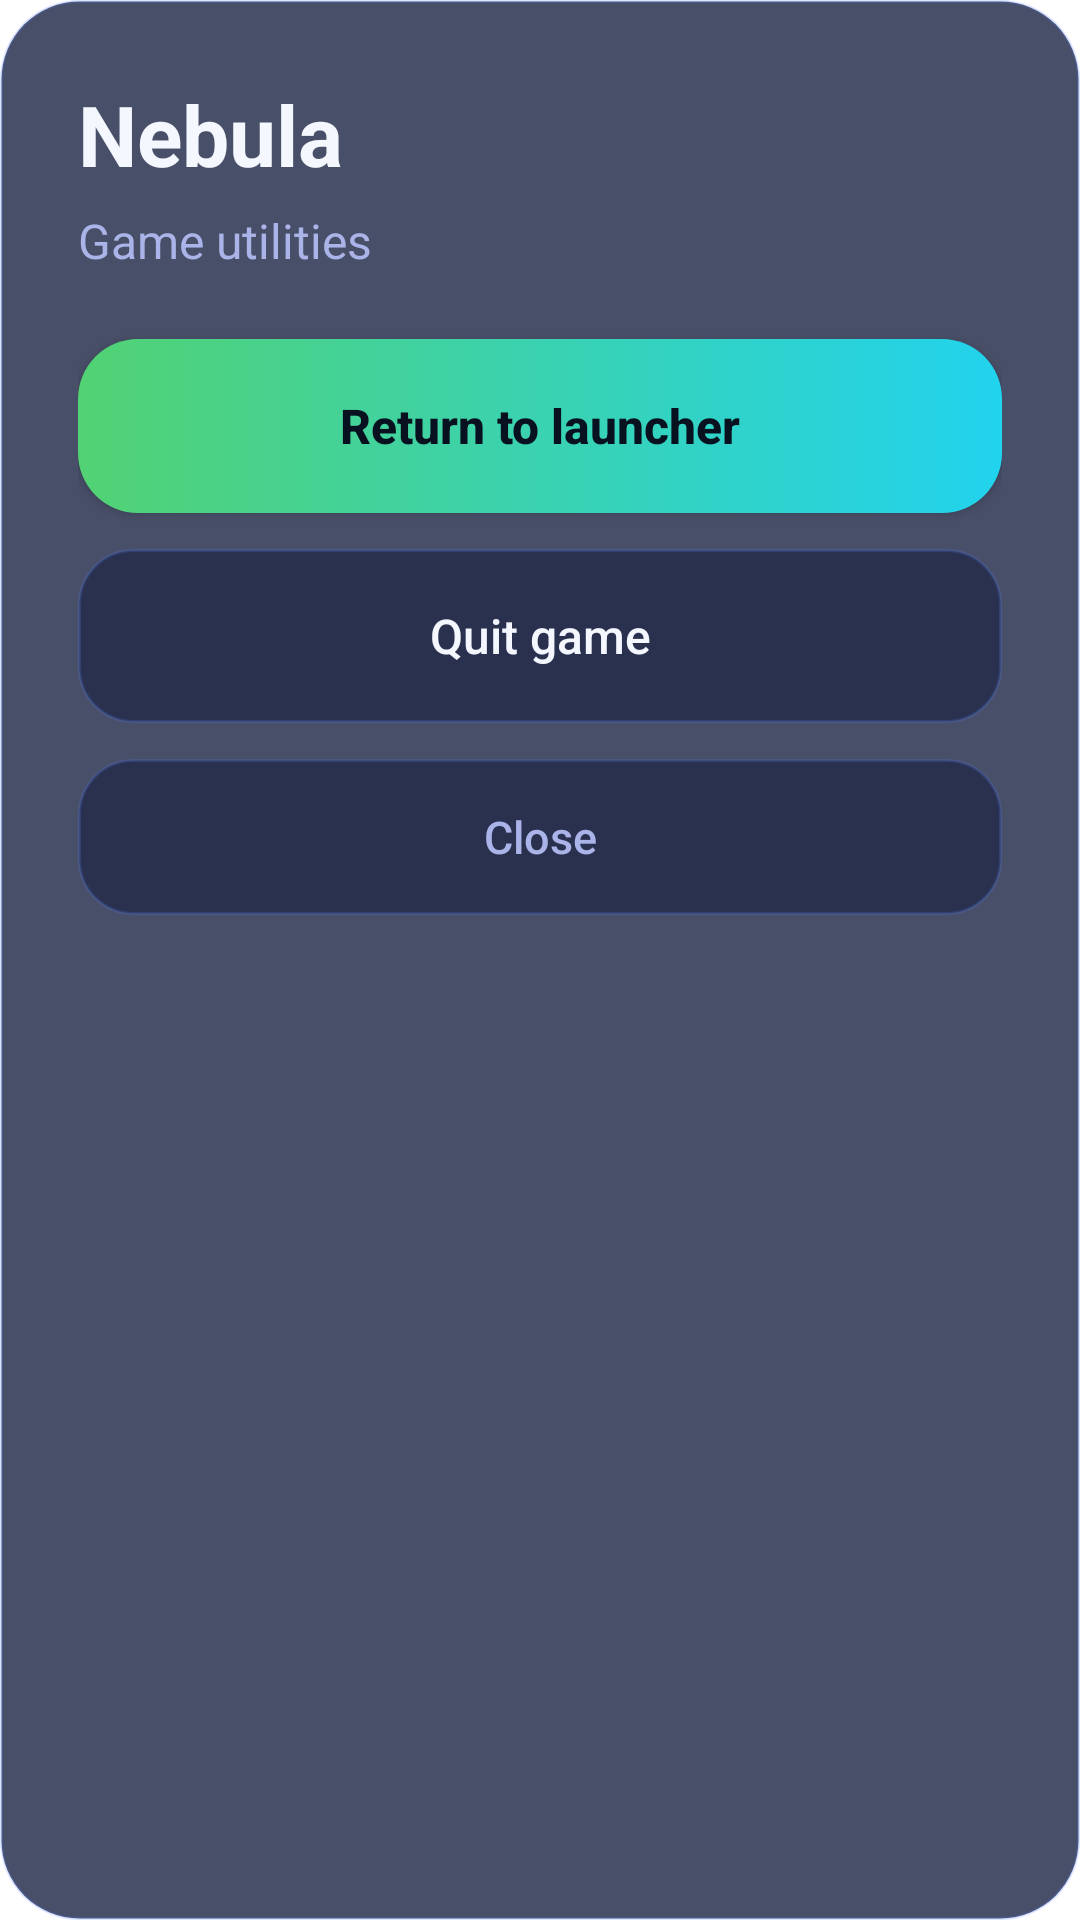

Write the Android layout XML for this screen, with the resource values it uses.
<!-- AndroidManifest.xml: fallback theme Theme.MaterialComponents.DayNight.NoActionBar -->
<!-- res/layout/dialog_game_utilities.xml -->
<?xml version="1.0" encoding="utf-8"?>
<LinearLayout xmlns:android="http://schemas.android.com/apk/res/android"
    android:layout_width="match_parent"
    android:layout_height="wrap_content"
    android:layout_margin="20dp"
    android:background="@drawable/bg_nebula_card"
    android:orientation="vertical"
    android:padding="26dp">

    <TextView
        android:layout_width="match_parent"
        android:layout_height="wrap_content"
        android:text="Nebula"
        android:textColor="#F5F7FF"
        android:textSize="28sp"
        android:textStyle="bold" />

    <TextView
        android:layout_width="match_parent"
        android:layout_height="wrap_content"
        android:layout_marginTop="6dp"
        android:layout_marginBottom="22dp"
        android:text="Game utilities"
        android:textColor="#AAB4E8"
        android:textSize="16sp" />

    <Button
        android:id="@+id/game_utility_launcher"
        android:layout_width="match_parent"
        android:layout_height="58dp"
        android:background="@drawable/bg_nebula_accent_button"
        android:text="Return to launcher"
        android:textAllCaps="false"
        android:textColor="#07111F"
        android:textSize="16sp"
        android:textStyle="bold" />

    <Button
        android:id="@+id/game_utility_quit"
        android:layout_width="match_parent"
        android:layout_height="58dp"
        android:layout_marginTop="12dp"
        android:background="@drawable/bg_nebula_button"
        android:text="Quit game"
        android:textAllCaps="false"
        android:textColor="#F5F7FF"
        android:textSize="16sp" />

    <Button
        android:id="@+id/game_utility_close"
        android:layout_width="match_parent"
        android:layout_height="52dp"
        android:layout_marginTop="12dp"
        android:background="@drawable/bg_nebula_button"
        android:text="Close"
        android:textAllCaps="false"
        android:textColor="#AAB4E8"
        android:textSize="15sp" />

</LinearLayout>
<!-- resources referenced by this layout -->
<resources>
  <!-- drawable bg_nebula_accent_button (drawable) -->
  <?xml version="1.0" encoding="utf-8"?>
  <shape xmlns:android="http://schemas.android.com/apk/res/android">
      <gradient
          android:angle="0"
          android:startColor="#52D273"
          android:endColor="#22D3EE" />
      <corners android:radius="20dp" />
  </shape>
  <!-- drawable bg_nebula_button (drawable) -->
  <?xml version="1.0" encoding="utf-8"?>
  <shape xmlns:android="http://schemas.android.com/apk/res/android">
      <solid android:color="#DD252D4B" />
      <stroke
          android:width="1dp"
          android:color="#334F7CFF" />
      <corners android:radius="18dp" />
  </shape>
  <!-- drawable bg_nebula_card (drawable) -->
  <?xml version="1.0" encoding="utf-8"?>
  <shape xmlns:android="http://schemas.android.com/apk/res/android">
      <solid android:color="#CC1B2443" />
      <stroke
          android:width="1dp"
          android:color="#334F7CFF" />
      <corners android:radius="26dp" />
  </shape>
</resources>
